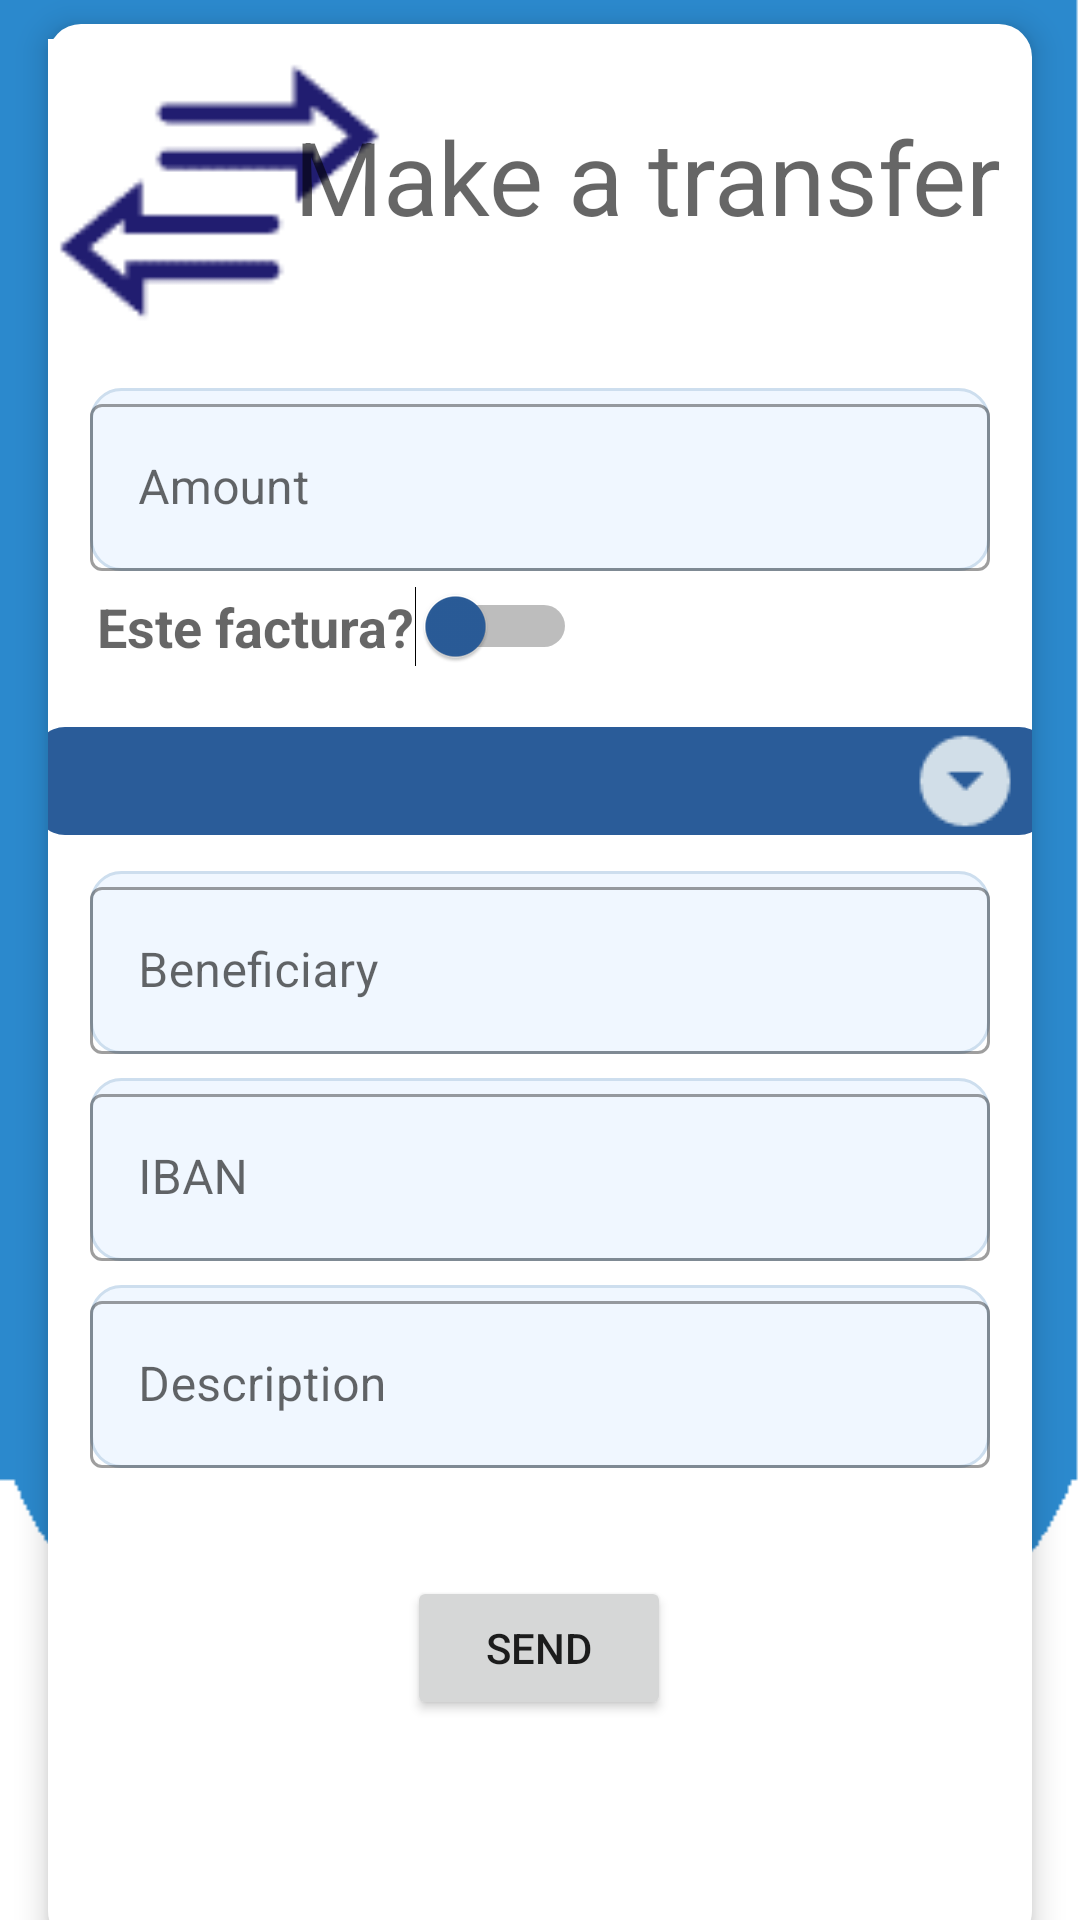

Android layout source for this screen:
<!-- AndroidManifest.xml: application theme Theme.MobileBankingLicenta -->
<!-- res/layout/fragment_payments.xml -->
<?xml version="1.0" encoding="utf-8"?>
<androidx.constraintlayout.widget.ConstraintLayout
    xmlns:android="http://schemas.android.com/apk/res/android"
    xmlns:app="http://schemas.android.com/apk/res-auto"
    xmlns:tools="http://schemas.android.com/tools"
    android:layout_width="match_parent"
    android:layout_height="match_parent">

    <androidx.constraintlayout.widget.ConstraintLayout
        android:id="@+id/payments_info"
        android:layout_width="match_parent"
        android:layout_height="640dp"
        android:layout_marginLeft="16dp"
        android:layout_marginTop="16dp"
        android:layout_marginRight="16dp"
        android:background="@drawable/bg_home_card"
        android:elevation="6dp"
        app:layout_constraintBottom_toBottomOf="parent"
        app:layout_constraintEnd_toEndOf="parent"
        app:layout_constraintHorizontal_bias="0.666"
        app:layout_constraintStart_toStartOf="parent"
        app:layout_constraintTop_toTopOf="parent">

        <ImageView
            android:id="@+id/imageView4"
            android:layout_width="125dp"
            android:layout_height="105dp"
            android:src="@drawable/paymentsicon"
            app:layout_constraintEnd_toStartOf="@+id/tv_makeTransfer"
            app:layout_constraintHorizontal_bias="0.0"
            app:layout_constraintStart_toStartOf="parent"
            app:layout_constraintTop_toTopOf="parent" />

        <TextView
            android:id="@+id/tv_makeTransfer"
            android:layout_width="wrap_content"
            android:layout_height="wrap_content"
            android:layout_marginTop="28dp"
            android:text="Make a transfer"
            android:textAppearance="@style/TextAppearance.AppCompat.Display1"
            app:layout_constraintEnd_toEndOf="parent"
            app:layout_constraintHorizontal_bias="0.888"
            app:layout_constraintStart_toStartOf="parent"
            app:layout_constraintTop_toTopOf="parent" />

        <TextView
            android:id="@+id/tv_pay_amount"
            android:layout_width="wrap_content"
            android:layout_height="wrap_content"
            android:layout_marginStart="24dp"
            android:layout_marginTop="28dp"
            android:visibility="invisible"
            android:text="Suma: "
            android:textSize="18sp"
            app:layout_constraintEnd_toStartOf="@+id/editTextSum2"
            app:layout_constraintHorizontal_bias="0.0"
            app:layout_constraintStart_toStartOf="parent"
            app:layout_constraintTop_toBottomOf="@+id/imageView4" />

        <TextView
            android:id="@+id/tv_pay_amount3"
            android:layout_width="wrap_content"
            android:layout_height="wrap_content"
            android:layout_marginTop="20dp"
            android:text="Beneficiar: "
            android:visibility="invisible"
            android:textSize="18sp"
            app:layout_constraintEnd_toStartOf="@+id/editTextName2"
            app:layout_constraintHorizontal_bias="0.558"
            app:layout_constraintStart_toStartOf="parent"
            app:layout_constraintTop_toBottomOf="@+id/spinner" />

        <TextView
            android:id="@+id/tv_pay_amount4"
            android:layout_width="wrap_content"
            android:layout_height="wrap_content"
            android:layout_marginTop="32dp"
            android:text="IBAN: "
            android:visibility="invisible"
            android:textSize="18sp"
            app:layout_constraintEnd_toStartOf="@+id/editTextIBAN2"
            app:layout_constraintHorizontal_bias="0.3"
            app:layout_constraintStart_toStartOf="parent"
            app:layout_constraintTop_toBottomOf="@+id/tv_pay_amount3" />

        <TextView
            android:id="@+id/tv_pay_amount5"
            android:layout_width="wrap_content"
            android:layout_height="wrap_content"
            android:layout_marginTop="32dp"
            android:text="Descriere: "
            android:textSize="18sp"
            android:visibility="invisible"
            app:layout_constraintEnd_toStartOf="@+id/editTextDescription2"
            app:layout_constraintHorizontal_bias="0.533"
            app:layout_constraintStart_toStartOf="parent"
            app:layout_constraintTop_toBottomOf="@+id/tv_pay_amount4" />

        <Switch
            android:id="@+id/switch1"
            android:layout_width="wrap_content"
            android:layout_height="wrap_content"
            android:layout_marginTop="30dp"
            android:shadowColor="#FFFFFF"
            android:text="Este factura?"
            android:textColor="?android:attr/textColorHint"
            android:textColorHighlight="#2A5C99"
            android:textColorLink="#2A5C99"
            android:textSize="18sp"
            android:textStyle="bold"
            android:thumbTint="#2A5C99"
            app:layout_constraintEnd_toEndOf="parent"
            app:layout_constraintHorizontal_bias="0.097"
            app:layout_constraintStart_toStartOf="parent"
            app:layout_constraintTop_toBottomOf="@+id/tv_pay_amount" />

        <Spinner
            android:id="@+id/spinner"
            android:layout_width="338dp"
            android:layout_height="wrap_content"
            android:layout_marginTop="20dp"
            android:background="@drawable/spinner_style"
            app:layout_constraintEnd_toEndOf="parent"
            app:layout_constraintHorizontal_bias="0.487"
            app:layout_constraintStart_toStartOf="parent"
            app:layout_constraintTop_toBottomOf="@+id/switch1"
            />

        <Button
            android:id="@+id/btnsend"
            android:layout_width="wrap_content"
            android:layout_height="wrap_content"
            android:layout_marginTop="36dp"
            android:text="Send"
            app:layout_constraintEnd_toEndOf="parent"
            app:layout_constraintHorizontal_bias="0.498"
            app:layout_constraintStart_toStartOf="parent"
            app:layout_constraintTop_toBottomOf="@+id/editTextDescription2" />

        <com.google.android.material.textfield.TextInputLayout
            android:id="@+id/editTextSum2"
            style="@style/Widget.MaterialComponents.TextInputLayout.OutlinedBox"
            android:layout_width="300dp"
            android:background="@drawable/cvvshape"
            android:hint="Amount"
            android:layout_height="wrap_content"
            android:layout_marginTop="48dp"
            app:layout_constraintEnd_toEndOf="parent"
            app:layout_constraintStart_toStartOf="parent"
            app:layout_constraintTop_toBottomOf="@+id/tv_makeTransfer">

            <com.google.android.material.textfield.TextInputEditText
                android:id="@+id/editTextSum"
                android:layout_width="match_parent"
                android:inputType="number"
                android:layout_height="match_parent" />
        </com.google.android.material.textfield.TextInputLayout>

        <com.google.android.material.textfield.TextInputLayout
            android:id="@+id/editTextName2"
            style="@style/Widget.MaterialComponents.TextInputLayout.OutlinedBox"
            android:layout_width="300dp"
            android:background="@drawable/cvvshape"
            android:hint="Beneficiary"
            android:layout_height="wrap_content"
            android:layout_marginTop="12dp"
            android:inputType="textPersonName"
            app:layout_constraintEnd_toEndOf="parent"
            app:layout_constraintStart_toStartOf="parent"
            app:layout_constraintTop_toBottomOf="@+id/spinner">

            <com.google.android.material.textfield.TextInputEditText
                android:id="@+id/editTextName"
                android:layout_width="match_parent"
                android:inputType="textPersonName"
                android:layout_height="match_parent" />
        </com.google.android.material.textfield.TextInputLayout>

        <com.google.android.material.textfield.TextInputLayout
            android:id="@+id/editTextIBAN2"
            style="@style/Widget.MaterialComponents.TextInputLayout.OutlinedBox"
            android:layout_width="300dp"
            android:background="@drawable/cvvshape"
            android:hint="IBAN"
            android:layout_height="wrap_content"
            android:layout_marginTop="8dp"
            app:layout_constraintEnd_toEndOf="parent"
            app:layout_constraintStart_toStartOf="parent"
            app:layout_constraintTop_toBottomOf="@+id/editTextName2">

            <com.google.android.material.textfield.TextInputEditText
                android:id="@+id/editTextIBAN"
                android:layout_width="match_parent"
                android:inputType="textPersonName"
                android:layout_height="match_parent" />
        </com.google.android.material.textfield.TextInputLayout>

        <com.google.android.material.textfield.TextInputLayout
            android:id="@+id/editTextDescription2"
            style="@style/Widget.MaterialComponents.TextInputLayout.OutlinedBox"
            android:layout_width="300dp"
            android:background="@drawable/cvvshape"
            android:hint="Description"
            android:layout_height="wrap_content"
            android:layout_marginTop="8dp"
            app:layout_constraintEnd_toEndOf="parent"
            app:layout_constraintStart_toStartOf="parent"
            app:layout_constraintTop_toBottomOf="@+id/editTextIBAN2">

            <com.google.android.material.textfield.TextInputEditText
                android:id="@+id/editTextDescription"
                android:layout_width="match_parent"
                android:inputType="textPersonName"
                android:layout_height="match_parent" />
        </com.google.android.material.textfield.TextInputLayout>




    </androidx.constraintlayout.widget.ConstraintLayout>

    <ImageView
        android:id="@+id/payments_background"
        android:layout_width="match_parent"
        android:layout_height="match_parent"
        android:scaleType="fitXY"
        android:src="@drawable/menuprincipal"
        app:layout_constraintBottom_toBottomOf="parent"
        app:layout_constraintEnd_toEndOf="parent"
        app:layout_constraintHorizontal_bias="0.0"
        app:layout_constraintStart_toStartOf="parent"
        />

</androidx.constraintlayout.widget.ConstraintLayout>
<!-- resources referenced by this layout -->
<resources>
  <!-- drawable bg_home_card (drawable) -->
  <?xml version="1.0" encoding="utf-8"?>
  <shape xmlns:android="http://schemas.android.com/apk/res/android">
      <solid
          android:color="#FFF"/>
  
      <corners
          android:radius="11dp"/>
  
  </shape>
  <!-- drawable cvvshape (drawable) -->
  <?xml version="1.0" encoding="utf-8"?>
  <shape xmlns:android="http://schemas.android.com/apk/res/android"
      android:shape="rectangle"
      android:layout_width="match_parent"
      android:layout_height="100dp">
  
      <solid android:color="#f0f7ff" />
  
      <corners android:radius="30px" />
  
      <stroke
          android:width="1dp"
          android:color="#CDDEEE" />
  
  </shape>
  <!-- drawable menuprincipal: png bitmap (drawable, 20556 bytes) -->
  <!-- drawable paymentsicon: png bitmap (drawable, 605 bytes) -->
  <!-- drawable spinner_style (drawable) -->
  <?xml version="1.0" encoding="utf-8"?>
  <selector xmlns:android="http://schemas.android.com/apk/res/android">
  <item>
      <layer-list>
          <item>
              <shape android:shape="rectangle">
                  <solid android:color="#2A5C99"/>
                  <corners android:radius="10dp"/>
                  <padding android:right="10dp"/>
              </shape>
          </item>
          <item>
              <bitmap android:src="@drawable/ic_down"
                  android:gravity="center|end"/>
          </item>
      </layer-list>
  </item>
  </selector>
  <style name="Theme.MobileBankingLicenta" parent="Theme.MaterialComponents.DayNight.NoActionBar">
          
          <item name="colorPrimary">#2A5C99</item>
          <item name="colorPrimaryVariant">@color/black</item>
          <item name="colorOnPrimary">@color/white</item>
          
          <item name="colorSecondary">@color/teal_200</item>
          <item name="colorSecondaryVariant">@color/teal_700</item>
          <item name="colorOnSecondary">@color/black</item>
          
          <item name="android:statusBarColor" tools:targetApi="l">?attr/colorPrimaryVariant</item>
          
      </style>
  <!-- drawable ic_down: png bitmap (drawable, 363 bytes) -->
  <color name="black">#000000</color>
  <color name="white">#FFFFFF</color>
  <color name="teal_200">#2A5C99</color>
  <color name="teal_700">#2A5C99</color>
</resources>
